The GitHub repository okomiljonov583-cmyk/vit-arcface-cac-SimCLR-CE-classification contains a labelled image folder "infaprim-clf-7" with 109 categories: femilak variant 2, femilak variant 3, lactamil variant 2, lactamil variant 3, amino formula, amino formula variant 2, amino formula variant 3, anti-reflux formula, anti-reflux formula variant 2, anti-reflux formula variant 3, n p caesarea, n p caesarea 2, n p caesarea 3, comfort formula, comfort formula variant 2, comfort formula variant 3, n p ferm, n p ferm 2, n p ferm 3, goat milk formula stage 1, n p goat 1 2, n p goat 1 3, goat milk formula stage 2, n p goat 2 2, n p goat 2 3, goat milk formula stage 3, n p goat 3 2, n p goat 3 3, non-allergic formula, non-allergic formula variant 2, non-allergic formula variant 3, non-lactose formula, non-lactose formula variant 2, non-lactose formula variant 3, n p p buck 2, buckwheat prunes porridge, buckwheat prunes porridge variant 2, multi-grain porridge, multi-grain porridge variant 2, multi-grain porridge variant 3, multi-grain apple raspberry porridge, n p p multi apple rasp 2, n p p multi apple rasp 3, multi-grain banana strawberry porridge, n p p multi ban straw 2, n p p multi ban straw 3, oat porridge variant 2, oat porridge variant 3, oat banana porridge, oat banana porridge variant 2, oat banana porridge variant 3, oat peach porridge, oat peach porridge variant 2, oat peach porridge variant 3, rice porridge, rice porridge variant 2, rice porridge variant 3, rice banana porridge, rice banana porridge variant 2, rice banana porridge variant 3, wheat apple porridge, wheat apple porridge variant 2, wheat apple porridge variant 3, n p peptidi, n p peptidi 2, n p peptidi 3, pre formula, pre formula variant 2, pre formula variant 3, soy formula, soy formula variant 2, soy formula variant 3, 3 fruits puree, 3 fruits puree variant 2, 3 fruits puree variant 3, mango banana puree, mango banana puree variant 2, mango banana puree variant 3, oat banana puree, oat banana puree variant 2, oat banana puree variant 3, strawberry apple puree, strawberry apple puree variant 2, strawberry apple puree variant 3, apple raspberry puree, apple raspberry puree variant 2, apple raspberry puree variant 3, pre puree stage 5, v 5 pre 2, v 5 pre 3, v 7 pre 2, apple prunes puree, apple prunes puree variant 2, buckwheat pre puree, buckwheat pre puree variant 2, buckwheat pre puree variant 3, corn puree, corn puree variant 2, corn puree variant 3, oat puree, oat puree variant 2, oat puree variant 3, pumpkin puree variant 2, rice puree, rice puree variant 2, rice puree variant 3, rice corn banana puree, v rice corn banana 2, v rice corn banana 3. Examples follow, each with its label.

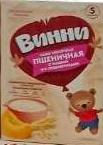
Label: pumpkin puree variant 2

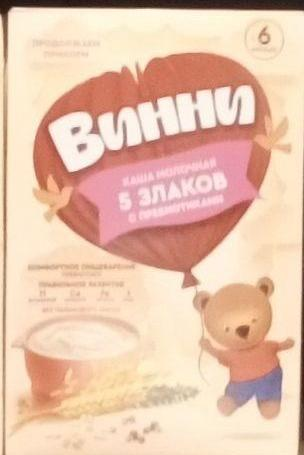
Label: v 5 pre 2

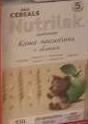
Label: wheat apple porridge variant 2

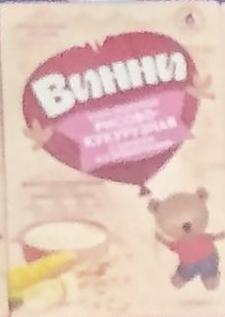
Label: v rice corn banana 3

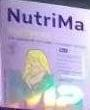
Label: lactamil variant 3

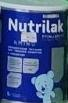
Label: amino formula variant 2
